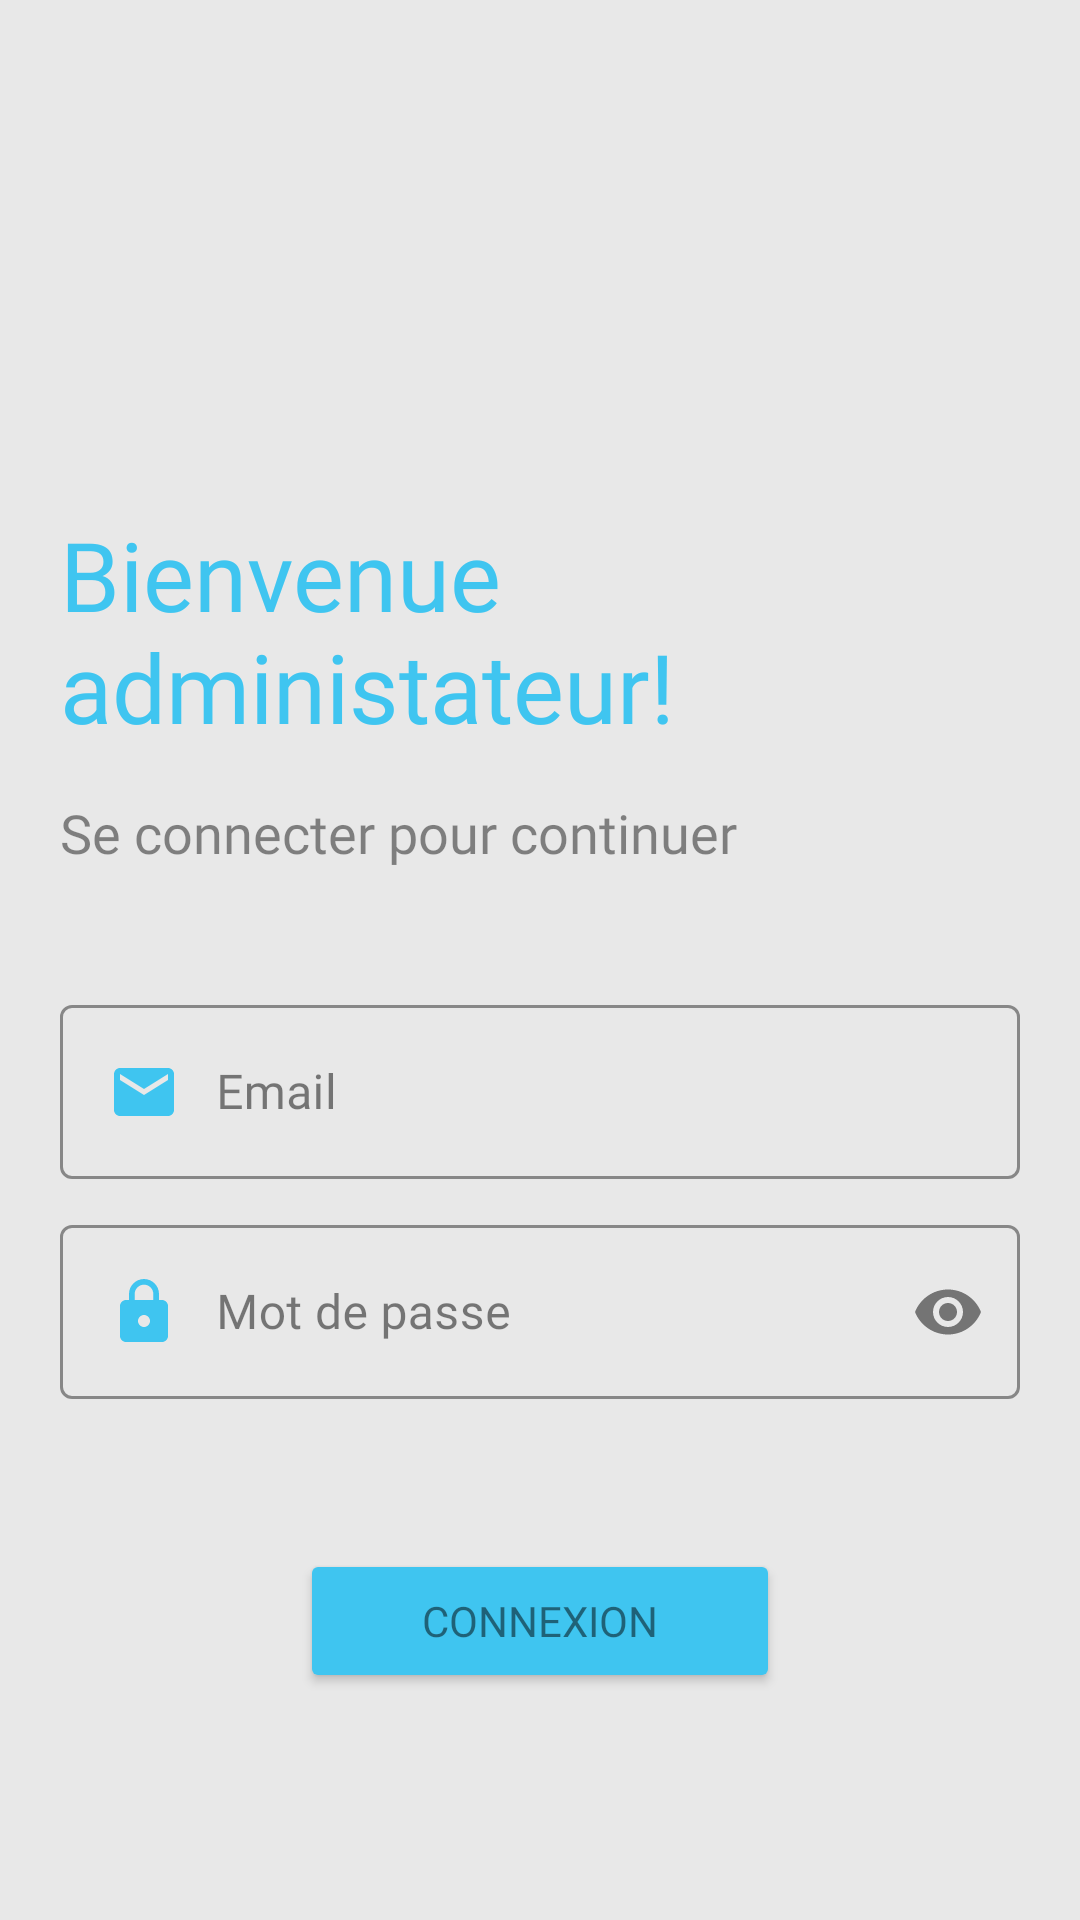

This screen was rendered from an Android layout file. Write that file and the resources it references.
<!-- AndroidManifest.xml: application theme Theme.Gouto -->
<!-- res/layout/activity_login.xml -->
<?xml version="1.0" encoding="utf-8"?>
<androidx.constraintlayout.widget.ConstraintLayout xmlns:android="http://schemas.android.com/apk/res/android"
    xmlns:app="http://schemas.android.com/apk/res-auto"
    xmlns:tools="http://schemas.android.com/tools"
    android:layout_width="match_parent"
    android:layout_height="match_parent"
    android:background="#e8e8e8"
    tools:context=".Login">


    <LinearLayout xmlns:android="http://schemas.android.com/apk/res/android"
        xmlns:app="http://schemas.android.com/apk/res-auto"
        xmlns:tools="http://schemas.android.com/tools"
        android:layout_width="match_parent"
        android:layout_height="match_parent"
        tools:context=".Login"
        android:orientation="vertical"

        android:padding="20dp">

        <ImageView
            android:id="@+id/logo_image"
            android:layout_width="150dp"
            android:layout_height="150dp"
            android:src="@drawable/logoe"


            />

        <TextView
            android:id="@+id/logo_name"
            android:layout_width="wrap_content"
            android:layout_height="wrap_content"
            android:text="Bienvenue administateur!"
            android:textSize="32sp"
            android:paddingBottom="15dp"
            android:fontFamily="@font/cormo"
            android:textColor="#3fc5f0"/>
        <TextView

            android:id="@+id/slogan_name"
            android:layout_width="wrap_content"
            android:layout_height="wrap_content"
            android:text="Se connecter pour continuer"
            android:textColor="#80131313"
            android:fontFamily="@font/grama"
            android:textSize="18sp"/>

        <LinearLayout
            android:layout_width="match_parent"
            android:layout_height="wrap_content"
            android:layout_marginTop="40dp"
            android:layout_marginBottom="20dp"
            android:orientation="vertical">

            <com.google.android.material.textfield.TextInputLayout
                android:layout_width="match_parent"
                android:layout_height="wrap_content"
                android:id="@+id/username"
                android:hint="Email"
                android:fontFamily="@font/grama"
                app:boxStrokeColor="#80000000"
                android:textColor="#000"
                android:textColorHint="#80000000"
                android:paddingBottom="10dp"
                style="@style/Widget.MaterialComponents.TextInputLayout.OutlinedBox">

                <com.google.android.material.textfield.TextInputEditText
                    android:layout_width="match_parent"
                    android:fontFamily="@font/grama"
                    android:layout_height="wrap_content"
                    android:textColor="@color/black"
                    android:drawableStart="@drawable/ic_baseline_email_24"
                    android:drawablePadding="12dp"/>
            </com.google.android.material.textfield.TextInputLayout>

            <com.google.android.material.textfield.TextInputLayout
                android:layout_width="match_parent"
                android:layout_height="wrap_content"
                android:id="@+id/password"
                android:hint="Mot de passe"
                android:textColor="#000"
                android:textColorHint="#80000000"
                app:boxStrokeColor="#80000000"
                app:passwordToggleEnabled="true"
                app:passwordToggleTint="#80000000"
                android:fontFamily="@font/grama"
                style="@style/Widget.MaterialComponents.TextInputLayout.OutlinedBox">

                <com.google.android.material.textfield.TextInputEditText
                    android:layout_width="match_parent"
                    android:layout_height="wrap_content"
                    android:inputType="textPassword"
                    android:textColor="@color/black"
                    android:drawableStart="@drawable/ic_baseline_lock_24"
                    android:drawablePadding="12dp"
                    android:fontFamily="@font/grama"/>
            </com.google.android.material.textfield.TextInputLayout>


        </LinearLayout>

        <Button
            android:id="@+id/login"
            android:layout_width="match_parent"
            android:layout_height="wrap_content"
            android:layout_marginTop="30dp"
            android:layout_marginLeft="80dp"
            android:layout_marginRight="80dp"
            android:backgroundTint="#3fc5f0"

            android:radius="50dp"
            android:textColor="#80000000"
            android:fontFamily="@font/calisto"
            android:text="Connexion" />


    </LinearLayout>

</androidx.constraintlayout.widget.ConstraintLayout>
<!-- resources referenced by this layout -->
<resources>
  <color name="black">#000000</color>
  <!-- drawable ic_baseline_email_24 (drawable) -->
  <vector android:height="24dp" android:tint="#3FC5F0"
      android:viewportHeight="24" android:viewportWidth="24"
      android:width="24dp" xmlns:android="http://schemas.android.com/apk/res/android">
      <path android:fillColor="@android:color/white" android:pathData="M20,4L4,4c-1.1,0 -1.99,0.9 -1.99,2L2,18c0,1.1 0.9,2 2,2h16c1.1,0 2,-0.9 2,-2L22,6c0,-1.1 -0.9,-2 -2,-2zM20,8l-8,5 -8,-5L4,6l8,5 8,-5v2z"/>
  </vector>
  <!-- drawable ic_baseline_lock_24 (drawable) -->
  <vector android:height="24dp" android:tint="#3FC5F0"
      android:viewportHeight="24" android:viewportWidth="24"
      android:width="24dp" xmlns:android="http://schemas.android.com/apk/res/android">
      <path android:fillColor="@android:color/white" android:pathData="M18,8h-1L17,6c0,-2.76 -2.24,-5 -5,-5S7,3.24 7,6v2L6,8c-1.1,0 -2,0.9 -2,2v10c0,1.1 0.9,2 2,2h12c1.1,0 2,-0.9 2,-2L20,10c0,-1.1 -0.9,-2 -2,-2zM12,17c-1.1,0 -2,-0.9 -2,-2s0.9,-2 2,-2 2,0.9 2,2 -0.9,2 -2,2zM15.1,8L8.9,8L8.9,6c0,-1.71 1.39,-3.1 3.1,-3.1 1.71,0 3.1,1.39 3.1,3.1v2z"/>
  </vector>
  <style name="Theme.Gouto" parent="Theme.MaterialComponents.DayNight.DarkActionBar">
          
          <item name="colorPrimary">@color/purple_500</item>
          <item name="colorPrimaryVariant">@color/purple_700</item>
          <item name="colorOnPrimary">@color/white</item>
          
          <item name="colorSecondary">@color/teal_200</item>
          <item name="colorSecondaryVariant">@color/teal_700</item>
          <item name="colorOnSecondary">@color/black</item>
          
          <item name="android:statusBarColor" tools:targetApi="l">?attr/colorPrimaryVariant</item>
          
      </style>
  <color name="purple_500">#767577</color>
  <color name="purple_700">#838383</color>
  <color name="white">#C5C2C2</color>
  <color name="teal_200">#61AA8D</color>
  <color name="teal_700">#75807F</color>
</resources>
